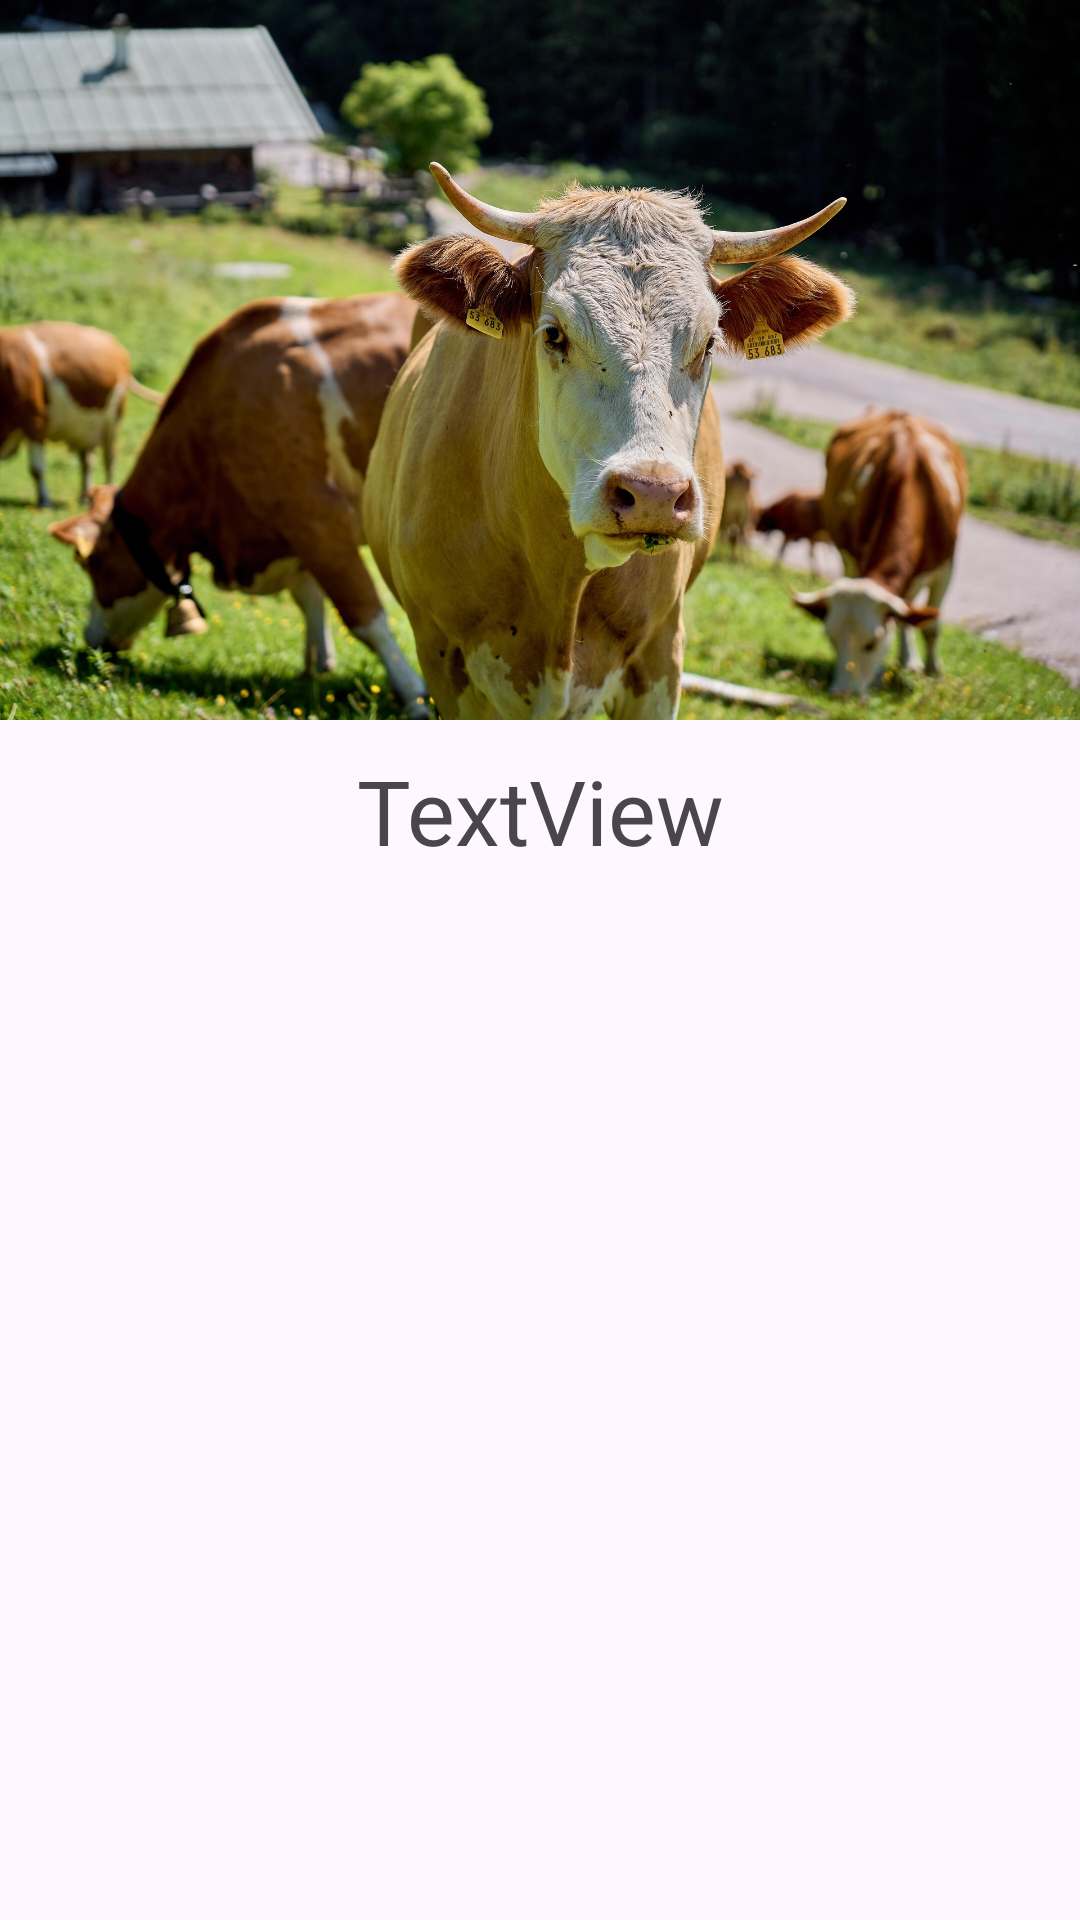

Layout XML and referenced resources for this Android screen:
<!-- AndroidManifest.xml: application theme Theme.JakisQuiz3pt2gr -->
<!-- res/layout/activity_podpowiedz.xml -->
<?xml version="1.0" encoding="utf-8"?>
<LinearLayout xmlns:android="http://schemas.android.com/apk/res/android"
    xmlns:app="http://schemas.android.com/apk/res-auto"
    xmlns:tools="http://schemas.android.com/tools"
    android:id="@+id/main"
    android:layout_width="match_parent"
    android:layout_height="match_parent"
    android:orientation="vertical"
    tools:context=".PodpowiedzActivity">

    <ImageView
        android:id="@+id/imageView3"
        android:layout_width="match_parent"
        android:layout_height="wrap_content"
        android:adjustViewBounds="true"
        app:srcCompat="@drawable/krowa" />

    <TextView
        android:id="@+id/textView"
        android:layout_width="match_parent"
        android:layout_height="wrap_content"
        android:textSize="30dp"
        android:gravity="center"
        android:layout_margin="10dp"
        android:text="TextView" />
</LinearLayout>
<!-- resources referenced by this layout -->
<resources>
  <!-- drawable krowa: jpg bitmap (drawable, 485397 bytes) -->
  <style name="Theme.JakisQuiz3pt2gr" parent="Base.Theme.JakisQuiz3pt2gr" />
  <style name="Base.Theme.JakisQuiz3pt2gr" parent="Theme.Material3.DayNight.NoActionBar">
          
          
      </style>
</resources>
